Labelled photos from "preprocessed", an image-classification folder in Nishmaa93/Thesis_Ehr_Model. The possible labels are: COVID-19, normal, pneumonia, turberculosis.

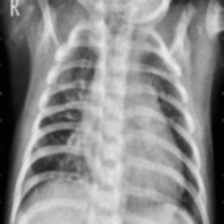
Label: pneumonia

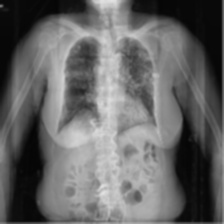
Label: COVID-19

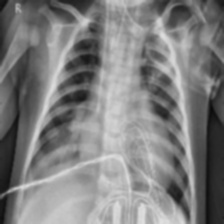
Label: pneumonia

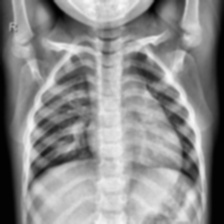
Label: normal

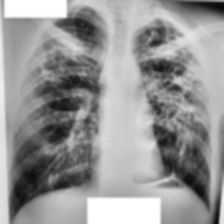
Label: turberculosis

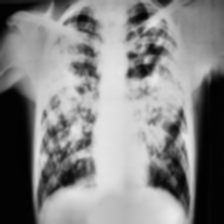
Label: turberculosis
